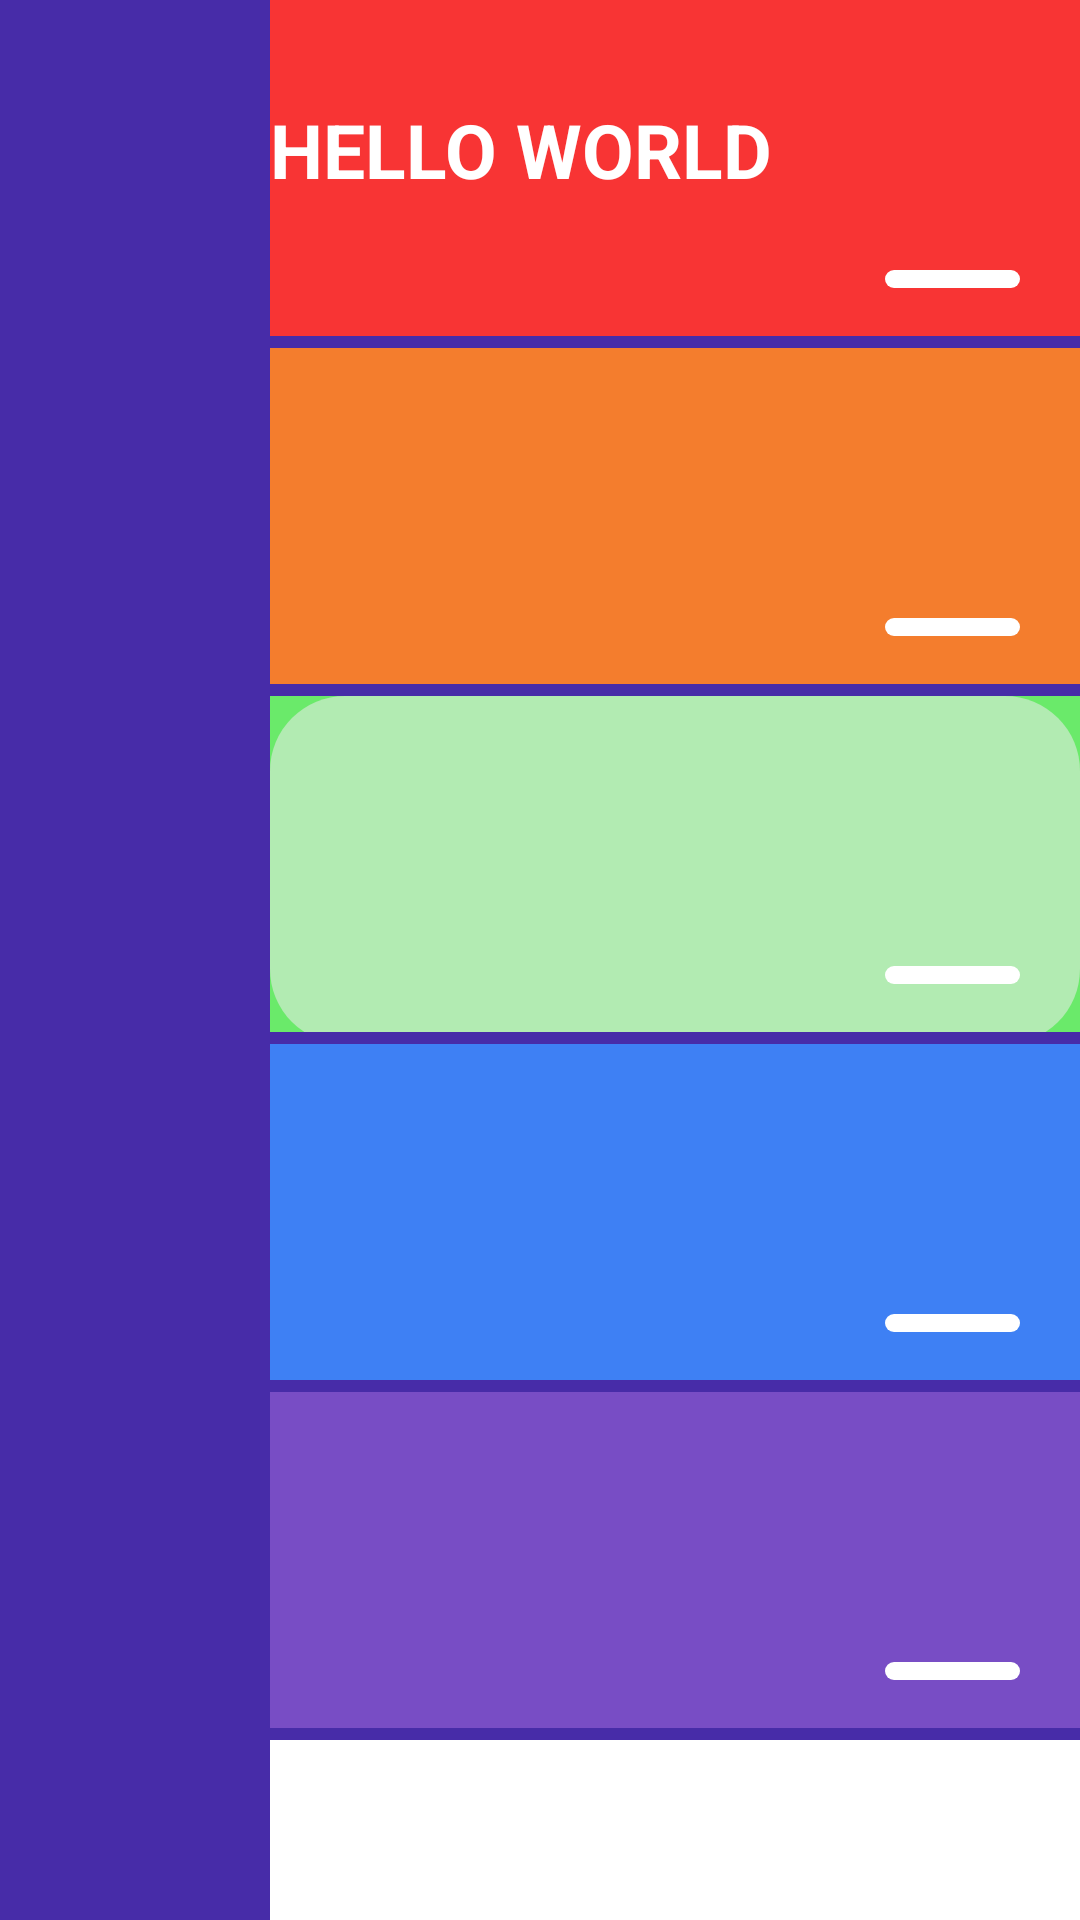

Write the Android layout XML for this screen, with the resource values it uses.
<!-- AndroidManifest.xml: application theme Theme.CustomNavDrawerTRY1 -->
<!-- res/layout/fragment_navigation.xml -->
<?xml version="1.0" encoding="utf-8"?>
<androidx.constraintlayout.widget.ConstraintLayout
    xmlns:android="http://schemas.android.com/apk/res/android"
    xmlns:app="http://schemas.android.com/apk/res-auto"
    xmlns:tools="http://schemas.android.com/tools"
    android:layout_width="match_parent"
    android:layout_height="match_parent">

    <RelativeLayout
        android:id="@+id/relativeLayout"
        android:layout_width="90dp"
        android:layout_height="match_parent"
        android:background="#472CA8"
        app:layout_constraintBottom_toBottomOf="parent"
        app:layout_constraintEnd_toEndOf="parent"
        app:layout_constraintHorizontal_bias="0.0"
        app:layout_constraintStart_toStartOf="parent"
        app:layout_constraintTop_toTopOf="parent">

        <ImageButton
            android:layout_width="45sp"
            android:layout_height="45sp"
            android:layout_centerHorizontal="true"
            android:background="@android:color/transparent"
            android:src="@drawable/ic_white_back_arrow" />
    </RelativeLayout>


    <LinearLayout
        android:layout_width="0dp"
        android:layout_height="match_parent"
        android:orientation="vertical"
        app:layout_constraintBottom_toBottomOf="parent"
        app:layout_constraintEnd_toEndOf="parent"
        app:layout_constraintHorizontal_bias="1.0"
        app:layout_constraintStart_toEndOf="@+id/relativeLayout"
        app:layout_constraintTop_toTopOf="parent">

        <RelativeLayout
            android:layout_width="match_parent"
            android:layout_height="116dp"
            android:background="@android:color/transparent">

            <RelativeLayout

                android:layout_width="match_parent"
                android:layout_height="match_parent"
                android:background="@color/red">

                <RelativeLayout
                    android:layout_width="match_parent"
                    android:layout_height="4dp"
                    android:layout_alignParentBottom="true"
                    android:background="#472CA8" />

                <TextView
                    android:layout_width="wrap_content"
                    android:layout_height="100dp"
                    android:gravity="center_vertical"
                    android:text="HELLO WORLD"
                    android:textColor="@color/white"
                    android:textSize="25sp"
                    android:textStyle="bold" />

                <ImageView
                    android:layout_width="45sp"
                    android:layout_height="6sp"
                    android:layout_alignParentEnd="true"
                    android:layout_alignParentBottom="true"
                    android:layout_marginStart="20dp"
                    android:layout_marginTop="20dp"
                    android:layout_marginEnd="20dp"
                    android:layout_marginBottom="20dp"
                    android:background="@drawable/small_dash_white"
                    tools:ignore="SmallSp" />
            </RelativeLayout>
        </RelativeLayout>

        <RelativeLayout
            android:layout_width="match_parent"
            android:layout_height="116dp"
            android:background="@android:color/transparent">

            <RelativeLayout
                android:layout_width="match_parent"
                android:layout_height="match_parent"
                android:background="@color/orange">

                <RelativeLayout
                    android:layout_width="match_parent"
                    android:layout_height="4dp"
                    android:layout_alignParentBottom="true"
                    android:background="#472CA8" />

                <ImageView
                    android:layout_width="45sp"
                    android:layout_height="6sp"
                    android:layout_alignParentEnd="true"
                    android:layout_alignParentBottom="true"
                    android:layout_marginStart="20dp"
                    android:layout_marginTop="20dp"
                    android:layout_marginEnd="20dp"
                    android:layout_marginBottom="20dp"
                    android:background="@drawable/small_dash_white"
                    tools:ignore="SmallSp" />
            </RelativeLayout>
        </RelativeLayout>

        <RelativeLayout
            android:layout_width="match_parent"
            android:layout_height="116dp"
            android:background="@color/green">

            <RelativeLayout
                android:layout_width="match_parent"
                android:layout_height="match_parent"
                android:background="@drawable/gradient">

                <RelativeLayout
                    android:layout_width="match_parent"
                    android:layout_height="4dp"
                    android:layout_alignParentBottom="true"
                    android:background="#472CA8" />

                <ImageView
                    android:layout_width="45sp"
                    android:layout_height="6sp"
                    android:layout_alignParentEnd="true"
                    android:layout_alignParentBottom="true"
                    android:layout_marginStart="20dp"
                    android:layout_marginTop="20dp"
                    android:layout_marginEnd="20dp"
                    android:layout_marginBottom="20dp"
                    android:background="@drawable/small_dash_white"
                    tools:ignore="SmallSp" />
            </RelativeLayout>
        </RelativeLayout>

        <RelativeLayout
            android:layout_width="match_parent"
            android:layout_height="116dp"
            android:background="@color/blue">

            <RelativeLayout
                android:layout_width="match_parent"
                android:layout_height="match_parent">

                <RelativeLayout
                    android:layout_width="match_parent"
                    android:layout_height="4dp"
                    android:layout_alignParentEnd="true"
                    android:layout_alignParentBottom="true"
                    android:background="#472CA8" />
                <ImageView
                    android:layout_width="45sp"
                    android:layout_height="6sp"
                    android:layout_alignParentEnd="true"
                    android:layout_alignParentBottom="true"
                    android:layout_marginStart="20dp"
                    android:layout_marginTop="20dp"
                    android:layout_marginEnd="20dp"
                    android:layout_marginBottom="20dp"
                    android:background="@drawable/small_dash_white"
                    tools:ignore="SmallSp" />
            </RelativeLayout>
        </RelativeLayout>

        <RelativeLayout
            android:layout_width="match_parent"
            android:layout_height="116dp"
            android:background="@android:color/transparent">

            <RelativeLayout
                android:layout_width="match_parent"
                android:layout_height="match_parent"
                android:background="@color/purple">

                <RelativeLayout
                    android:layout_width="match_parent"
                    android:layout_height="4dp"
                    android:layout_alignParentBottom="true"
                    android:background="#472CA8" />

                <ImageView
                    android:layout_width="45sp"
                    android:layout_height="6sp"
                    android:layout_alignParentEnd="true"
                    android:layout_alignParentBottom="true"
                    android:layout_marginStart="20dp"
                    android:layout_marginTop="20dp"
                    android:layout_marginEnd="20dp"
                    android:layout_marginBottom="20dp"
                    android:background="@drawable/small_dash_white"
                    tools:ignore="SmallSp" />
            </RelativeLayout>
        </RelativeLayout>


    </LinearLayout>

</androidx.constraintlayout.widget.ConstraintLayout>
<!-- resources referenced by this layout -->
<resources>
  <color name="blue">#3E80F4</color>
  <color name="green">#6AEA6A</color>
  <color name="orange">#F47D2D</color>
  <color name="purple">#784DC5</color>
  <color name="red">#F83434</color>
  <color name="white">#FFFFFFFF</color>
  <!-- drawable gradient (drawable) -->
  <?xml version="1.0" encoding="utf-8"?>
  <shape xmlns:android="http://schemas.android.com/apk/res/android">
      <gradient
          android:startColor="#8BECEAEC"
          android:centerColor="#8BECEAEC"
          android:endColor="#8BECEAEC"
          />
      <corners android:radius="25sp"/>
  </shape>
  <!-- drawable small_dash_white (drawable) -->
  <?xml version="1.0" encoding="utf-8"?>
  <shape xmlns:android="http://schemas.android.com/apk/res/android">
      <solid android:color="@color/white"/>
      <corners android:radius="250sp"/>
  </shape>
  <style name="Theme.CustomNavDrawerTRY1" parent="Theme.MaterialComponents.DayNight.NoActionBar">
          
          <item name="colorPrimary">@color/purple_500</item>
          <item name="colorPrimaryVariant">@color/purple_700</item>
          <item name="colorOnPrimary">@color/white</item>
          
          <item name="colorSecondary">@color/teal_200</item>
          <item name="colorSecondaryVariant">@color/teal_700</item>
          <item name="colorOnSecondary">@color/black</item>
          
          <item name="android:statusBarColor" tools:targetApi="l">?attr/colorPrimaryVariant</item>
          
      </style>
  <color name="purple_500">#FF6200EE</color>
  <color name="purple_700">#FF3700B3</color>
  <color name="teal_200">#FF03DAC5</color>
  <color name="teal_700">#FF018786</color>
  <color name="black">#FF000000</color>
</resources>
